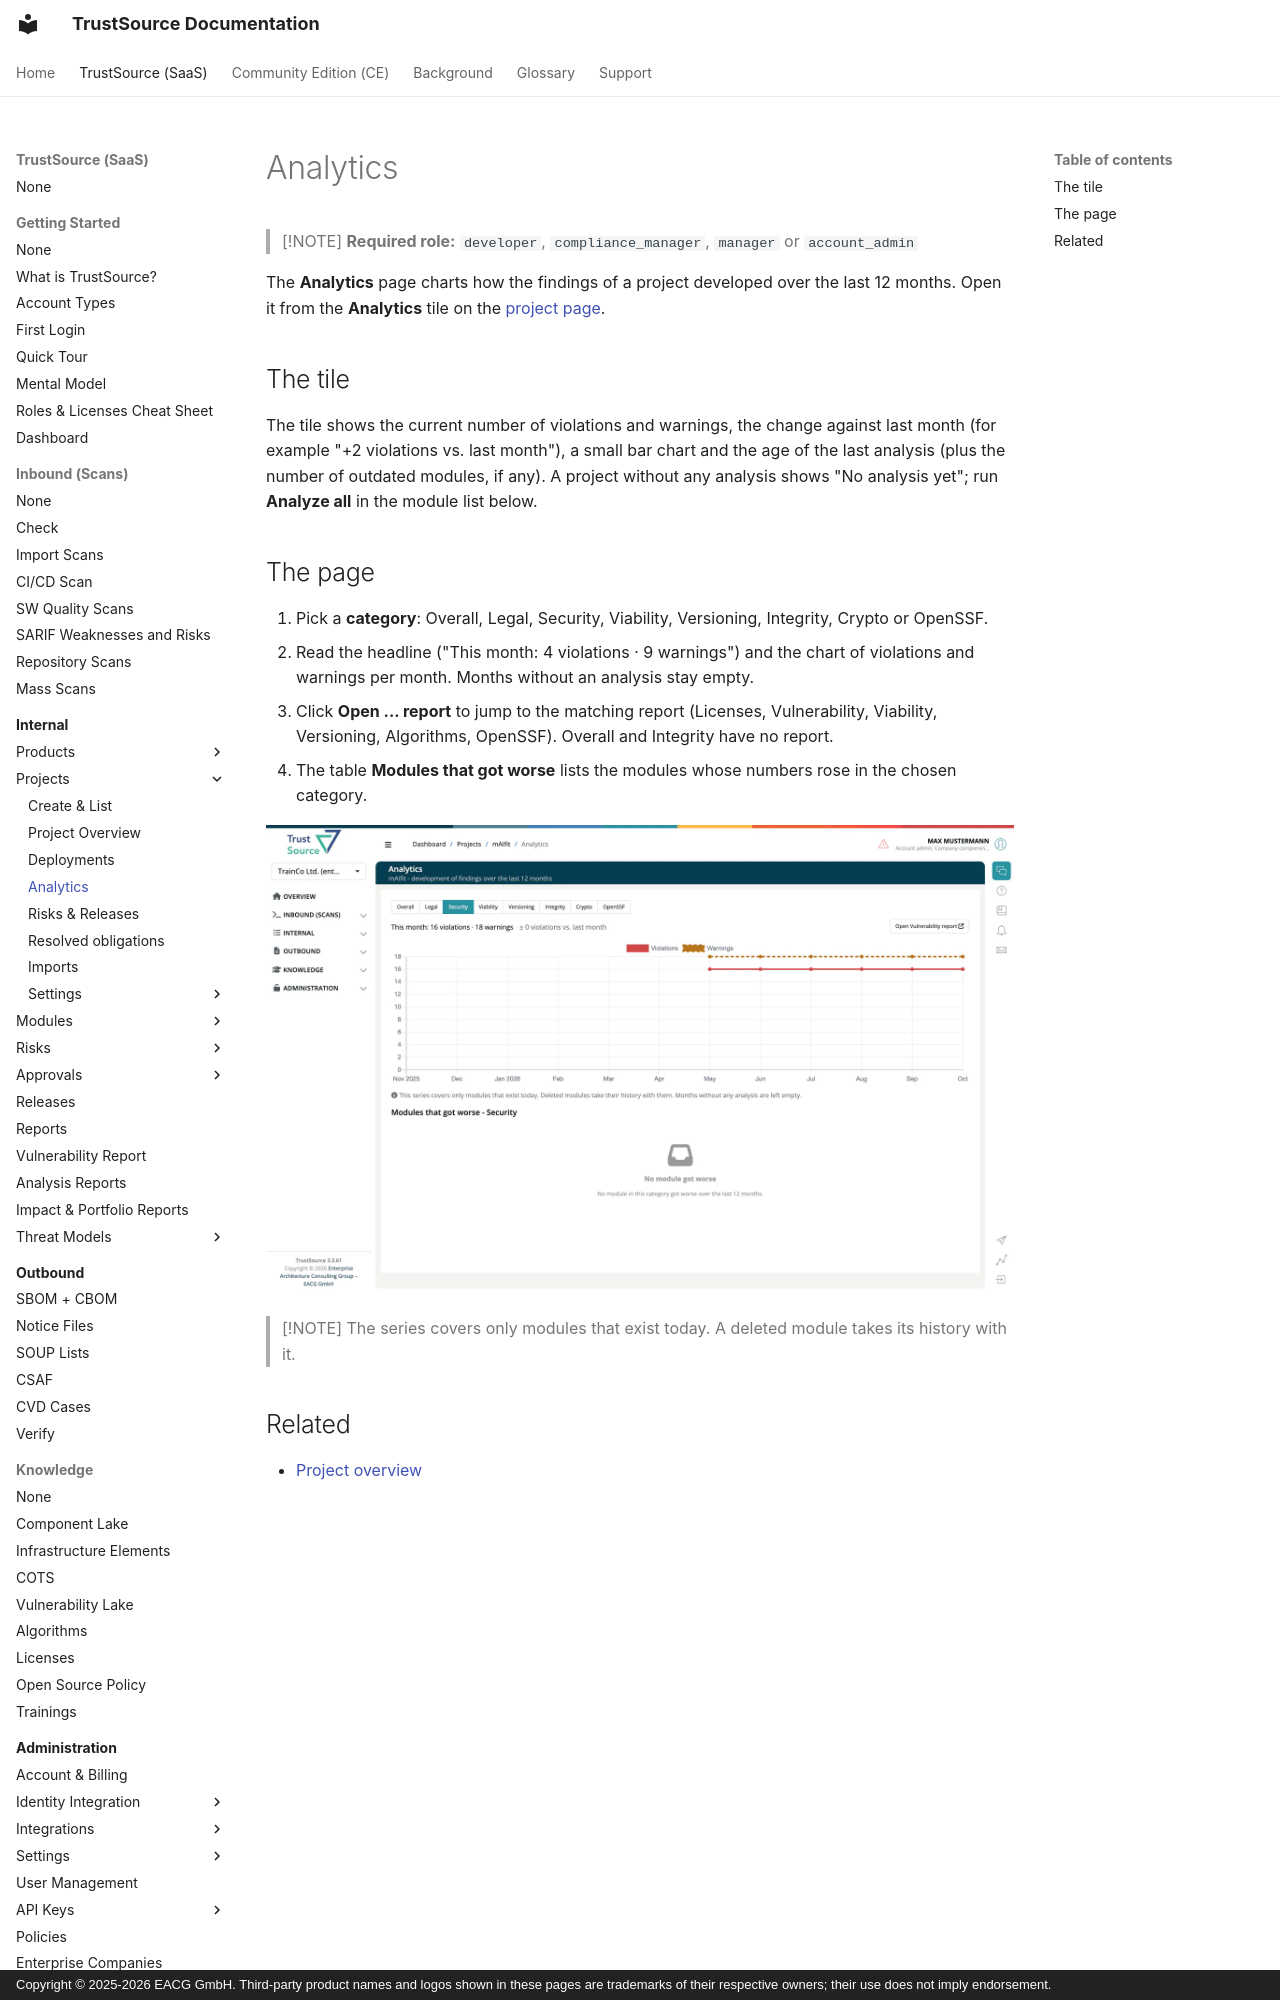

repository: TrustSource/ts-docs · page: v3/03-internal/01-projects/04-analytics/index.html · generator: mkdocs · copyright: Copyright © 2025-2026 EACG GmbH. Third-party product names and logos shown in these pages are trademarks of their respective owners; their use does not imply endorsement.

# Analytics

> [!NOTE]
> **Required role:** `developer`, `compliance_manager`, `manager` or `account_admin`

The **Analytics** page charts how the findings of a project developed over the last 12 months. Open it from the **Analytics** tile on the [project page](02-project-overview.md).

## The tile

The tile shows the current number of violations and warnings, the change against last month (for example "+2 violations vs. last month"), a small bar chart and the age of the last analysis (plus the number of outdated modules, if any). A project without any analysis shows "No analysis yet"; run **Analyze all** in the module list below.
